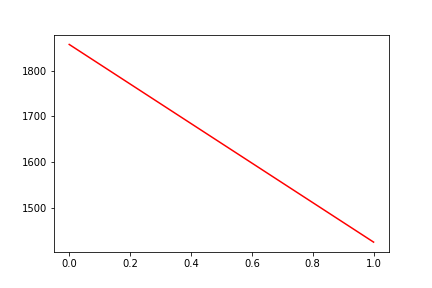

Data behind this chart, as committed beside it:
, date, assets
0, 0, 1858
1, 20191121, 1425
